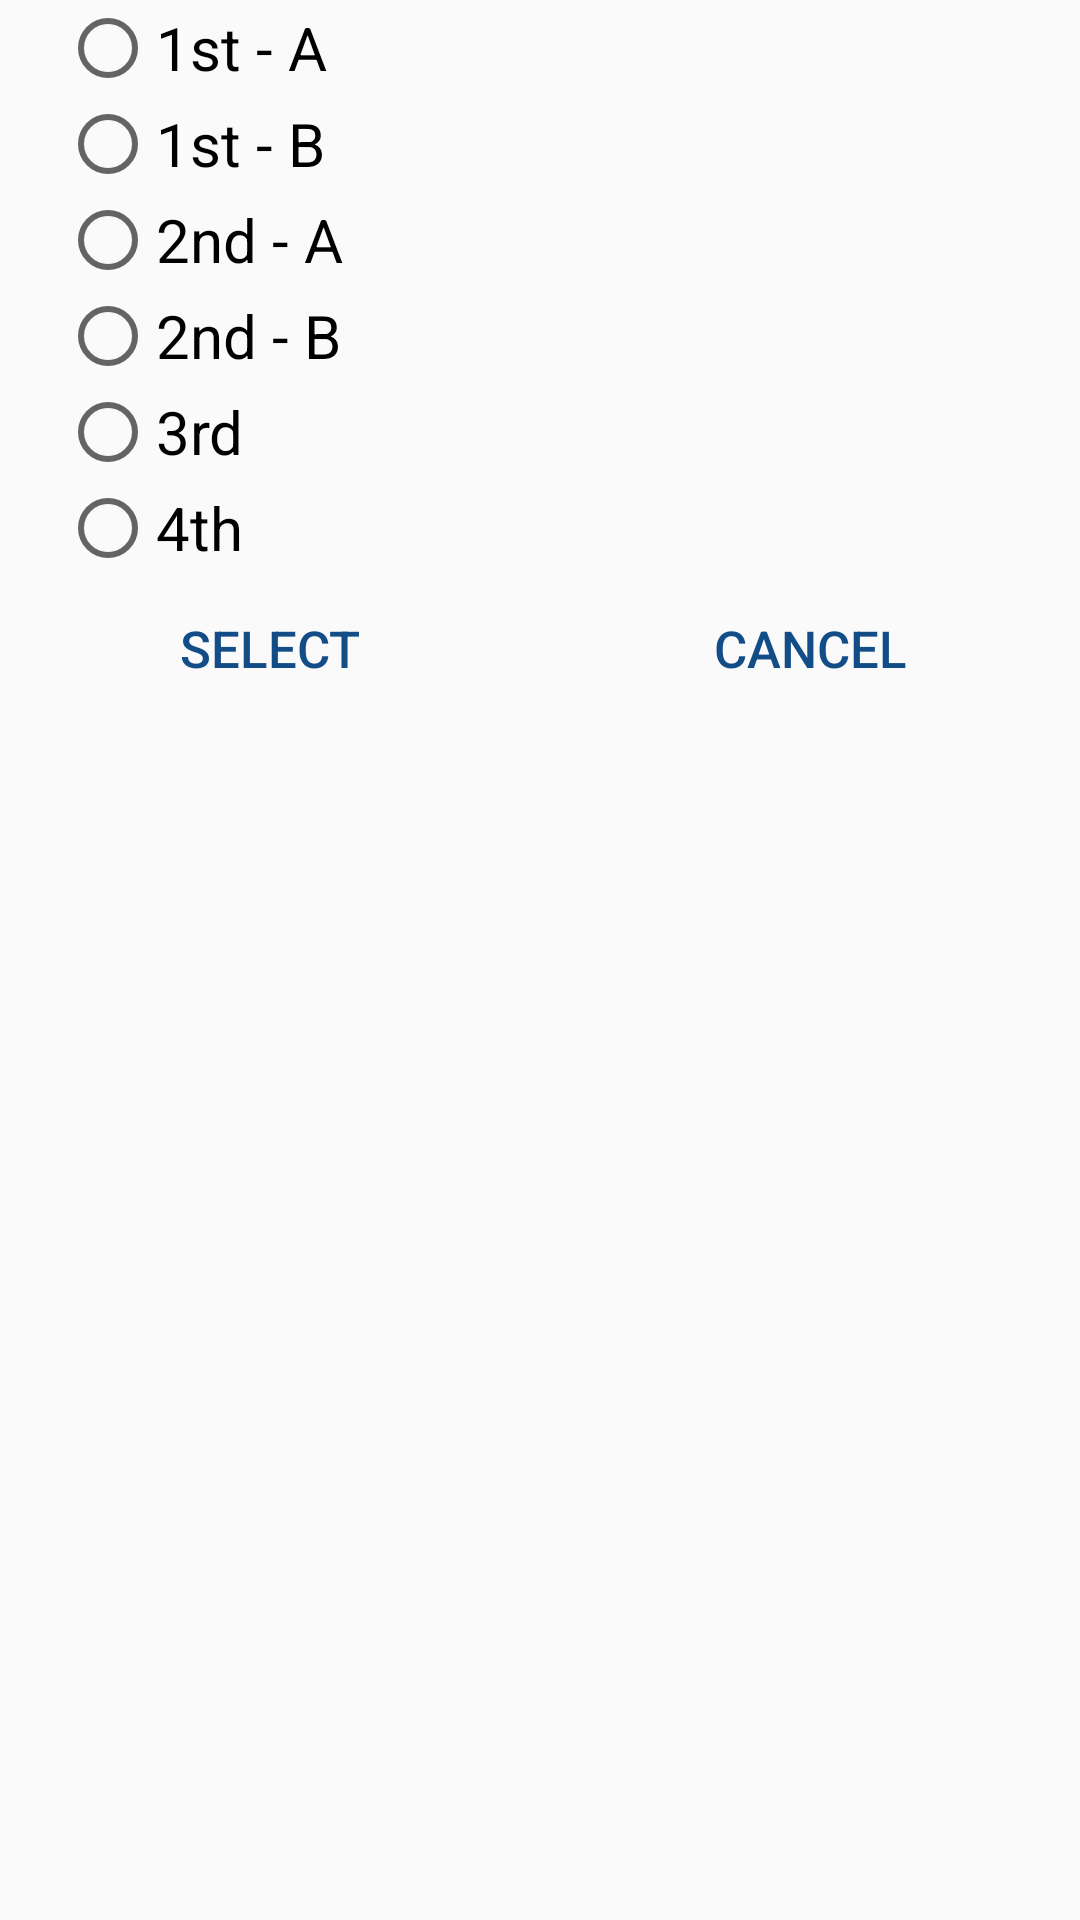

Write the Android layout XML for this screen, with the resource values it uses.
<!-- AndroidManifest.xml: application theme AppTheme -->
<!-- res/layout/dialog_fragment_timetable_change_course.xml -->
<?xml version="1.0" encoding="utf-8"?>
<RelativeLayout
    xmlns:android="http://schemas.android.com/apk/res/android"
    android:layout_width="match_parent"
    android:layout_height="match_parent"
    android:orientation="vertical">

    <RadioGroup
        android:id="@+id/radioGroup"
        android:layout_width="match_parent"
        android:layout_height="wrap_content"
        android:orientation="vertical"
        android:layout_marginLeft="20sp"
        android:layout_marginStart="20sp">
        <RadioButton
            android:id="@+id/buttonFirstA"
            android:layout_width="wrap_content"
            android:layout_height="wrap_content"
            android:text="@string/first_a"
            android:textSize="20sp"/>
        <RadioButton
            android:id="@+id/buttonFirstB"
            android:layout_width="wrap_content"
            android:layout_height="wrap_content"
            android:text="@string/first_b"
            android:textSize="20sp"/>
        <RadioButton
            android:id="@+id/buttonSecondA"
            android:layout_width="wrap_content"
            android:layout_height="wrap_content"
            android:text="@string/second_a"
            android:textSize="20sp"/>
        <RadioButton
            android:id="@+id/buttonSecondB"
            android:layout_width="wrap_content"
            android:layout_height="wrap_content"
            android:text="@string/second_b"
            android:textSize="20sp"/>
        <RadioButton
            android:id="@+id/buttonThird"
            android:layout_width="wrap_content"
            android:layout_height="wrap_content"
            android:text="@string/third"
            android:textSize="20sp"/>
        <RadioButton
            android:id="@+id/buttonForth"
            android:layout_width="wrap_content"
            android:layout_height="wrap_content"
            android:text="@string/forth"
            android:textSize="20sp"/>
    </RadioGroup>

    <LinearLayout
        android:layout_width="match_parent"
        android:layout_height="wrap_content"
        android:orientation="horizontal"
        android:layout_below="@id/radioGroup"
        android:weightSum="2">
        <Button
            android:id="@+id/buttonSelect"
            android:layout_width="wrap_content"
            android:layout_height="wrap_content"
            android:layout_weight="1"
            android:text="@string/select"
            android:textColor="@color/colorPrimaryDark"
            android:background="@drawable/button_timetable"
            android:textSize="17sp"/>
        <Button
            android:id="@+id/buttonCancel"
            android:layout_width="wrap_content"
            android:layout_height="wrap_content"
            android:layout_weight="1"
            android:text="@string/cancel"
            android:textColor="@color/colorPrimaryDark"
            android:background="@drawable/button_timetable"
            android:textSize="17sp"/>
    </LinearLayout>

</RelativeLayout>
<!-- resources referenced by this layout -->
<resources>
  <color name="colorPrimaryDark">#134D87</color>
  <!-- drawable button_timetable (drawable) -->
  <?xml version="1.0" encoding="utf-8"?>
  <selector xmlns:android="http://schemas.android.com/apk/res/android">
  
      <item android:state_pressed="true"
          android:drawable="@color/colorLightGrey"/>
  
      <item android:drawable="@android:color/transparent"/>
  </selector>
  <string name="cancel">Cancel</string>
  <string name="first_a">1st - A</string>
  <string name="first_b">1st - B</string>
  <string name="forth">4th</string>
  <string name="second_a">2nd - A</string>
  <string name="second_b">2nd - B</string>
  <string name="select">Select</string>
  <string name="third">3rd</string>
  <style name="AppTheme" parent="Theme.AppCompat.Light.NoActionBar">
          
          <item name="colorPrimary">@color/colorPrimary</item>
          <item name="colorPrimaryDark">@color/colorPrimaryDark</item>
          <item name="colorAccent">@color/colorAccent</item>
      </style>
  <color name="colorLightGrey">#d3d2d2</color>
  <color name="colorPrimary">#134D87</color>
  <color name="colorAccent">#ebe8e9</color>
</resources>
